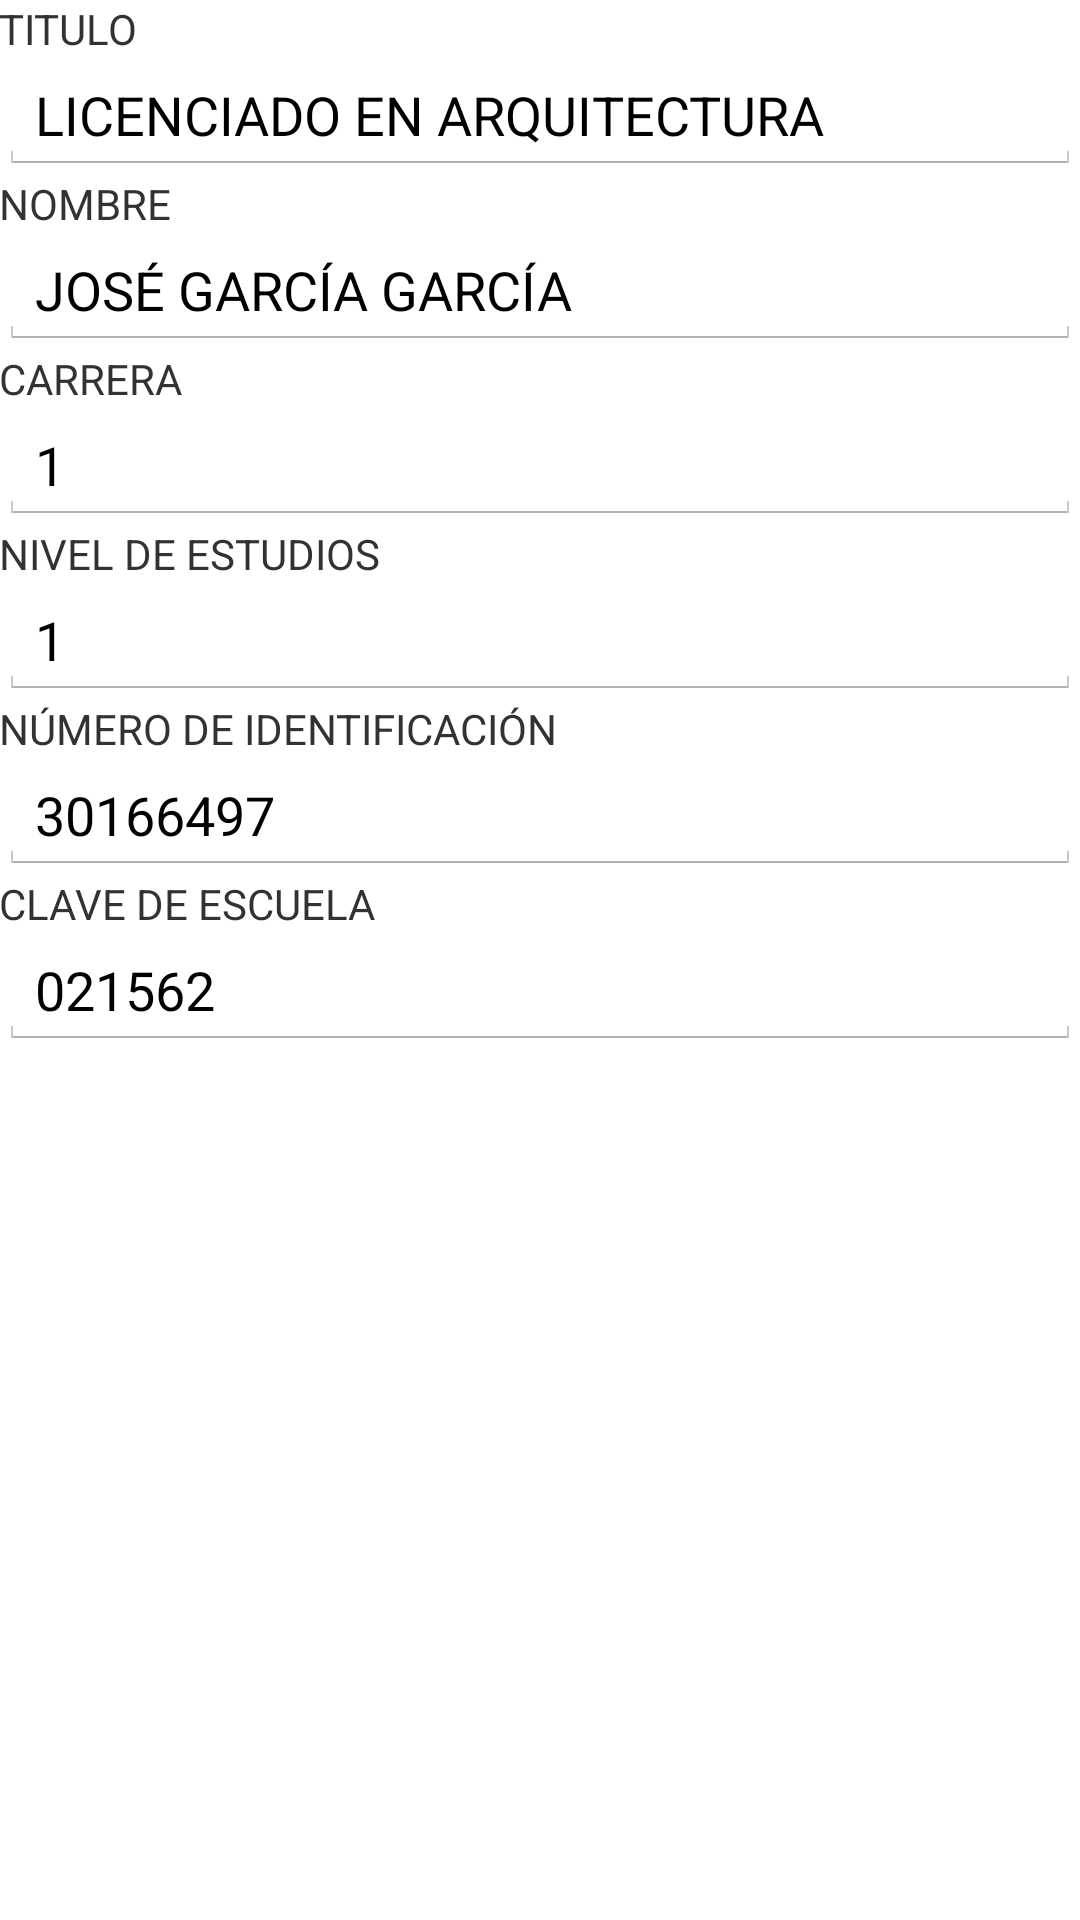

Reconstruct the res/layout file that produces this screen, plus the resources it refers to.
<!-- AndroidManifest.xml: application theme AppTheme -->
<!-- res/layout/activity_perso_titulos.xml -->
<RelativeLayout xmlns:android="http://schemas.android.com/apk/res/android"
    xmlns:tools="http://schemas.android.com/tools"
    android:layout_width="match_parent"
    android:layout_height="match_parent"
    android:paddingBottom="@dimen/activity_vertical_margin"
    android:paddingLeft="@dimen/activity_horizontal_margin"
    android:paddingRight="@dimen/activity_horizontal_margin"
    android:paddingTop="@dimen/activity_vertical_margin"
    tools:context=".PersoCedula_NEOActivity" >

    <LinearLayout
        android:layout_width="fill_parent"
        android:layout_height="wrap_content"
        android:orientation="vertical" >

        <TextView
            android:id="@+id/label_cardID"
            android:layout_width="wrap_content"
            android:layout_height="wrap_content"
            android:text="TITULO" />

        <EditText
            android:id="@+id/tituloID"
            android:layout_width="fill_parent"
            android:layout_height="wrap_content"
            android:text="LICENCIADO EN ARQUITECTURA"/>

        <TextView
            android:id="@+id/label_clientID"
            android:layout_width="wrap_content"
            android:layout_height="wrap_content"
            android:text="NOMBRE" /> 

        <EditText
            android:id="@+id/nombreID"
            android:layout_width="fill_parent"
            android:layout_height="wrap_content"
            android:text="JOSÉ GARCÍA GARCÍA" />

        <TextView
            android:id="@+id/label_balanceID"
            android:layout_width="wrap_content"
            android:layout_height="wrap_content"
            android:text="CARRERA" />

        <EditText
            android:id="@+id/carreraID"
            android:layout_width="fill_parent"
            android:layout_height="wrap_content"
            android:text="1" />
        
        <TextView
            android:id="@+id/label_pointsID"
            android:layout_width="wrap_content"
            android:layout_height="wrap_content"
            android:text="NIVEL DE ESTUDIOS" />

        <EditText
            android:id="@+id/nivelID"
            android:layout_width="fill_parent"
            android:layout_height="wrap_content"
            android:text="1" />
        
        <TextView
            android:layout_width="wrap_content"
            android:layout_height="wrap_content"
            android:text="NÚMERO DE IDENTIFICACIÓN" />

        <EditText
            android:id="@+id/numIdentificacionID"
            android:layout_width="fill_parent"
            android:layout_height="wrap_content"
            android:text="30166497" />
        
        <TextView
            android:layout_width="wrap_content"
            android:layout_height="wrap_content"
             android:text="CLAVE DE ESCUELA" />

        <EditText
            android:id="@+id/claveEscuelaID"
            android:layout_width="fill_parent"
            android:layout_height="wrap_content"
            android:text="021562" />
    </LinearLayout>

</RelativeLayout>
<!-- resources referenced by this layout -->
<resources>
  <style name="AppTheme" parent="android:Theme.Holo.Light">
          
          <item name="android:actionBarStyle">@style/MyActionBar</item>
          
      </style>
  <style name="MyActionBar" parent="@android:style/Widget.Holo.ActionBar">
  
          <item name="android:titleTextStyle">@style/myTheme.ActionBar.Text</item>
          
          
      </style>
  <style name="myTheme.ActionBar.Text" parent="@android:style/TextAppearance">
          <item name="android:textColor">#848285</item>
          
      </style>
</resources>
